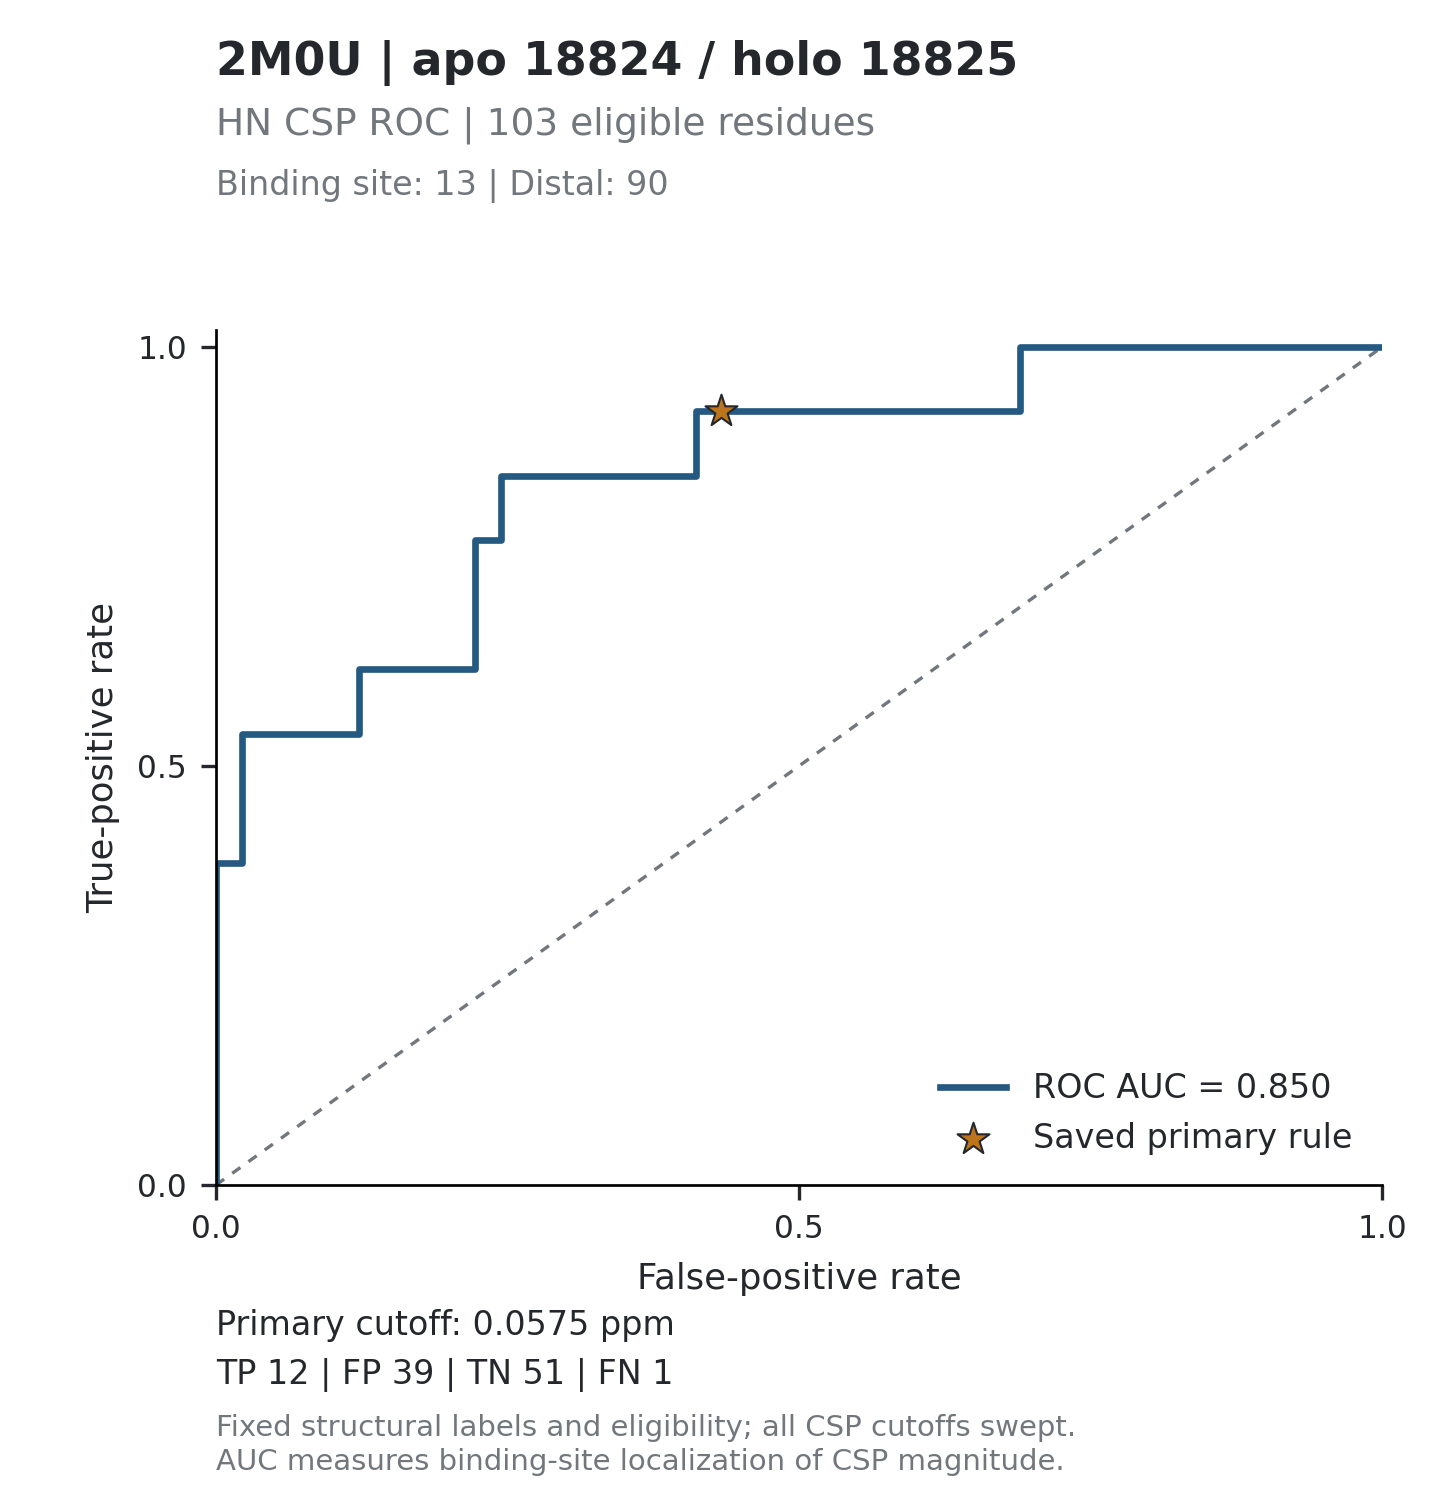

The file beside this chart, header and first rows:
threshold, tp, fp, tn, fn, tpr, fpr, specificity, precision, fdr, tp_fp_ratio, target_id, score_mode
inf, 0, 0, 90, 13, 0, 0, 1, , , , 2M0U_18824, absolute_ppm
2.106, 1, 0, 90, 12, 0.07692, 0, 1, 1, 0, , 2M0U_18824, absolute_ppm
1.375, 2, 0, 90, 11, 0.1538, 0, 1, 1, 0, , 2M0U_18824, absolute_ppm
0.9352, 3, 0, 90, 10, 0.2308, 0, 1, 1, 0, , 2M0U_18824, absolute_ppm
0.8436, 4, 0, 90, 9, 0.3077, 0, 1, 1, 0, , 2M0U_18824, absolute_ppm
0.4984, 5, 0, 90, 8, 0.3846, 0, 1, 1, 0, , 2M0U_18824, absolute_ppm
0.4437, 5, 1, 89, 8, 0.3846, 0.01111, 0.9889, 0.8333, 0.1667, 5, 2M0U_18824, absolute_ppm
0.3595, 5, 2, 88, 8, 0.3846, 0.02222, 0.9778, 0.7143, 0.2857, 2.5, 2M0U_18824, absolute_ppm
0.3114, 6, 2, 88, 7, 0.4615, 0.02222, 0.9778, 0.75, 0.25, 3, 2M0U_18824, absolute_ppm
0.3044, 7, 2, 88, 6, 0.5385, 0.02222, 0.9778, 0.7778, 0.2222, 3.5, 2M0U_18824, absolute_ppm
0.2913, 7, 3, 87, 6, 0.5385, 0.03333, 0.9667, 0.7, 0.3, 2.333, 2M0U_18824, absolute_ppm
0.2779, 7, 4, 86, 6, 0.5385, 0.04444, 0.9556, 0.6364, 0.3636, 1.75, 2M0U_18824, absolute_ppm
0.2232, 7, 5, 85, 6, 0.5385, 0.05556, 0.9444, 0.5833, 0.4167, 1.4, 2M0U_18824, absolute_ppm
0.1824, 7, 6, 84, 6, 0.5385, 0.06667, 0.9333, 0.5385, 0.4615, 1.167, 2M0U_18824, absolute_ppm
0.1559, 7, 7, 83, 6, 0.5385, 0.07778, 0.9222, 0.5, 0.5, 1, 2M0U_18824, absolute_ppm
0.1429, 7, 8, 82, 6, 0.5385, 0.08889, 0.9111, 0.4667, 0.5333, 0.875, 2M0U_18824, absolute_ppm
0.128, 7, 9, 81, 6, 0.5385, 0.1, 0.9, 0.4375, 0.5625, 0.7778, 2M0U_18824, absolute_ppm
0.1259, 7, 10, 80, 6, 0.5385, 0.1111, 0.8889, 0.4118, 0.5882, 0.7, 2M0U_18824, absolute_ppm
0.1245, 7, 11, 79, 6, 0.5385, 0.1222, 0.8778, 0.3889, 0.6111, 0.6364, 2M0U_18824, absolute_ppm
0.1244, 8, 11, 79, 5, 0.6154, 0.1222, 0.8778, 0.4211, 0.5789, 0.7273, 2M0U_18824, absolute_ppm
0.122, 8, 12, 78, 5, 0.6154, 0.1333, 0.8667, 0.4, 0.6, 0.6667, 2M0U_18824, absolute_ppm
0.1179, 8, 13, 77, 5, 0.6154, 0.1444, 0.8556, 0.381, 0.619, 0.6154, 2M0U_18824, absolute_ppm
0.1174, 8, 15, 75, 5, 0.6154, 0.1667, 0.8333, 0.3478, 0.6522, 0.5333, 2M0U_18824, absolute_ppm
0.1171, 8, 16, 74, 5, 0.6154, 0.1778, 0.8222, 0.3333, 0.6667, 0.5, 2M0U_18824, absolute_ppm
0.1166, 8, 17, 73, 5, 0.6154, 0.1889, 0.8111, 0.32, 0.68, 0.4706, 2M0U_18824, absolute_ppm
0.1146, 8, 18, 72, 5, 0.6154, 0.2, 0.8, 0.3077, 0.6923, 0.4444, 2M0U_18824, absolute_ppm
0.1105, 8, 19, 71, 5, 0.6154, 0.2111, 0.7889, 0.2963, 0.7037, 0.4211, 2M0U_18824, absolute_ppm
0.1088, 8, 20, 70, 5, 0.6154, 0.2222, 0.7778, 0.2857, 0.7143, 0.4, 2M0U_18824, absolute_ppm
0.1075, 9, 20, 70, 4, 0.6923, 0.2222, 0.7778, 0.3103, 0.6897, 0.45, 2M0U_18824, absolute_ppm
0.099, 10, 20, 70, 3, 0.7692, 0.2222, 0.7778, 0.3333, 0.6667, 0.5, 2M0U_18824, absolute_ppm
0.0962, 10, 21, 69, 3, 0.7692, 0.2333, 0.7667, 0.3226, 0.6774, 0.4762, 2M0U_18824, absolute_ppm
0.0948, 10, 22, 68, 3, 0.7692, 0.2444, 0.7556, 0.3125, 0.6875, 0.4545, 2M0U_18824, absolute_ppm
0.094, 11, 22, 68, 2, 0.8462, 0.2444, 0.7556, 0.3333, 0.6667, 0.5, 2M0U_18824, absolute_ppm
0.091, 11, 24, 66, 2, 0.8462, 0.2667, 0.7333, 0.3143, 0.6857, 0.4583, 2M0U_18824, absolute_ppm
0.0906, 11, 25, 65, 2, 0.8462, 0.2778, 0.7222, 0.3056, 0.6944, 0.44, 2M0U_18824, absolute_ppm
0.088, 11, 26, 64, 2, 0.8462, 0.2889, 0.7111, 0.2973, 0.7027, 0.4231, 2M0U_18824, absolute_ppm
0.0834, 11, 27, 63, 2, 0.8462, 0.3, 0.7, 0.2895, 0.7105, 0.4074, 2M0U_18824, absolute_ppm
0.0822, 11, 28, 62, 2, 0.8462, 0.3111, 0.6889, 0.2821, 0.7179, 0.3929, 2M0U_18824, absolute_ppm
0.077, 11, 29, 61, 2, 0.8462, 0.3222, 0.6778, 0.275, 0.725, 0.3793, 2M0U_18824, absolute_ppm
0.0765, 11, 30, 60, 2, 0.8462, 0.3333, 0.6667, 0.2683, 0.7317, 0.3667, 2M0U_18824, absolute_ppm
0.0733, 11, 31, 59, 2, 0.8462, 0.3444, 0.6556, 0.2619, 0.7381, 0.3548, 2M0U_18824, absolute_ppm
0.0713, 11, 32, 58, 2, 0.8462, 0.3556, 0.6444, 0.2558, 0.7442, 0.3438, 2M0U_18824, absolute_ppm
0.0707, 11, 33, 57, 2, 0.8462, 0.3667, 0.6333, 0.25, 0.75, 0.3333, 2M0U_18824, absolute_ppm
0.0679, 11, 34, 56, 2, 0.8462, 0.3778, 0.6222, 0.2444, 0.7556, 0.3235, 2M0U_18824, absolute_ppm
0.0655, 11, 35, 55, 2, 0.8462, 0.3889, 0.6111, 0.2391, 0.7609, 0.3143, 2M0U_18824, absolute_ppm
0.0653, 11, 36, 54, 2, 0.8462, 0.4, 0.6, 0.234, 0.766, 0.3056, 2M0U_18824, absolute_ppm
0.0647, 11, 37, 53, 2, 0.8462, 0.4111, 0.5889, 0.2292, 0.7708, 0.2973, 2M0U_18824, absolute_ppm
0.0626, 12, 37, 53, 1, 0.9231, 0.4111, 0.5889, 0.2449, 0.7551, 0.3243, 2M0U_18824, absolute_ppm
0.0604, 12, 38, 52, 1, 0.9231, 0.4222, 0.5778, 0.24, 0.76, 0.3158, 2M0U_18824, absolute_ppm
0.0579, 12, 39, 51, 1, 0.9231, 0.4333, 0.5667, 0.2353, 0.7647, 0.3077, 2M0U_18824, absolute_ppm
0.0544, 12, 40, 50, 1, 0.9231, 0.4444, 0.5556, 0.2308, 0.7692, 0.3, 2M0U_18824, absolute_ppm
0.0542, 12, 41, 49, 1, 0.9231, 0.4556, 0.5444, 0.2264, 0.7736, 0.2927, 2M0U_18824, absolute_ppm
0.0522, 12, 42, 48, 1, 0.9231, 0.4667, 0.5333, 0.2222, 0.7778, 0.2857, 2M0U_18824, absolute_ppm
0.0494, 12, 43, 47, 1, 0.9231, 0.4778, 0.5222, 0.2182, 0.7818, 0.2791, 2M0U_18824, absolute_ppm
0.0492, 12, 44, 46, 1, 0.9231, 0.4889, 0.5111, 0.2143, 0.7857, 0.2727, 2M0U_18824, absolute_ppm
0.0491, 12, 45, 45, 1, 0.9231, 0.5, 0.5, 0.2105, 0.7895, 0.2667, 2M0U_18824, absolute_ppm
0.0487, 12, 46, 44, 1, 0.9231, 0.5111, 0.4889, 0.2069, 0.7931, 0.2609, 2M0U_18824, absolute_ppm
0.0483, 12, 47, 43, 1, 0.9231, 0.5222, 0.4778, 0.2034, 0.7966, 0.2553, 2M0U_18824, absolute_ppm
0.0474, 12, 48, 42, 1, 0.9231, 0.5333, 0.4667, 0.2, 0.8, 0.25, 2M0U_18824, absolute_ppm
0.0453, 12, 49, 41, 1, 0.9231, 0.5444, 0.4556, 0.1967, 0.8033, 0.2449, 2M0U_18824, absolute_ppm
... 144 more rows
